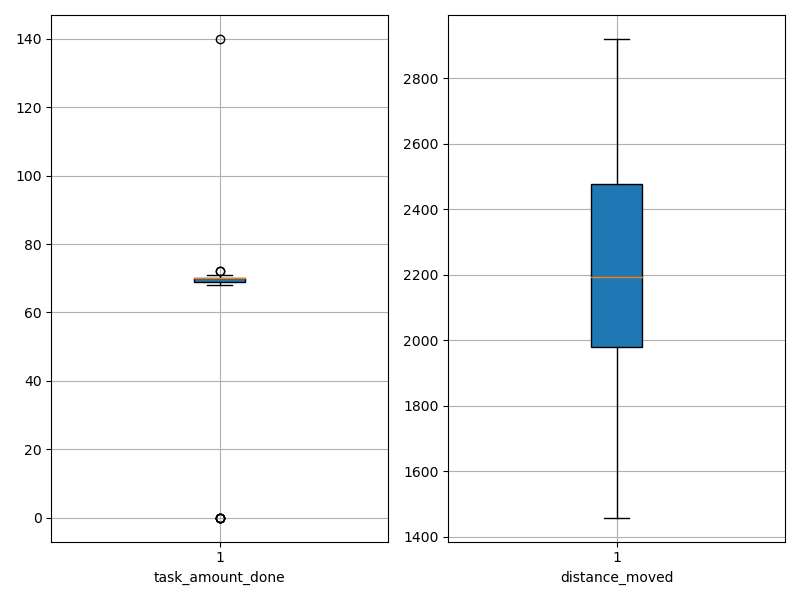

The file beside this chart, header and first rows:
agent_id, task_amount_done, distance_moved
0, 70.0, 1767
1, 70.0, 2321
2, 71.0, 2127
3, 70.0, 1748
4, 70.0, 1972
5, 71.0, 2157
6, 71.0, 2030
7, 70.0, 2363
8, 69.0, 1771
9, 69.0, 2018
10, 71.0, 1955
11, 70.0, 2378
12, 71.0, 2682
13, 70.0, 2502
14, 71.0, 2019
15, 0.0, 2905
16, 70.0, 1711
17, 70.0, 2519
18, 70.0, 1877
19, 70.0, 2192
20, 69.0, 2191
21, 70.0, 2146
22, 72.0, 2493
23, 69.0, 2374
24, 69.0, 2512
25, 70.0, 2331
26, 70.0, 2138
27, 70.0, 1980
28, 0.0, 2831
29, 70.0, 1900
30, 69.0, 1936
31, 69.0, 1681
32, 70.0, 1626
33, 71.0, 2412
34, 0.0, 2824
35, 71.0, 2578
36, 71.0, 2614
37, 70.0, 2422
38, 69.0, 2131
39, 70.0, 2569
40, 70.0, 2196
41, 70.0, 2334
42, 69.0, 2448
43, 70.0, 2555
44, 70.0, 2400
45, 70.0, 2453
46, 69.0, 2134
47, 70.0, 2471
48, 70.0, 2224
49, 0.0, 2920
50, 70.0, 2058
51, 69.0, 1925
52, 70.0, 1975
53, 0.0, 2905
54, 72.0, 2191
55, 68.0, 2461
56, 70.0, 1940
57, 140.0, 2166
58, 70.0, 1459
59, 70.0, 2616
